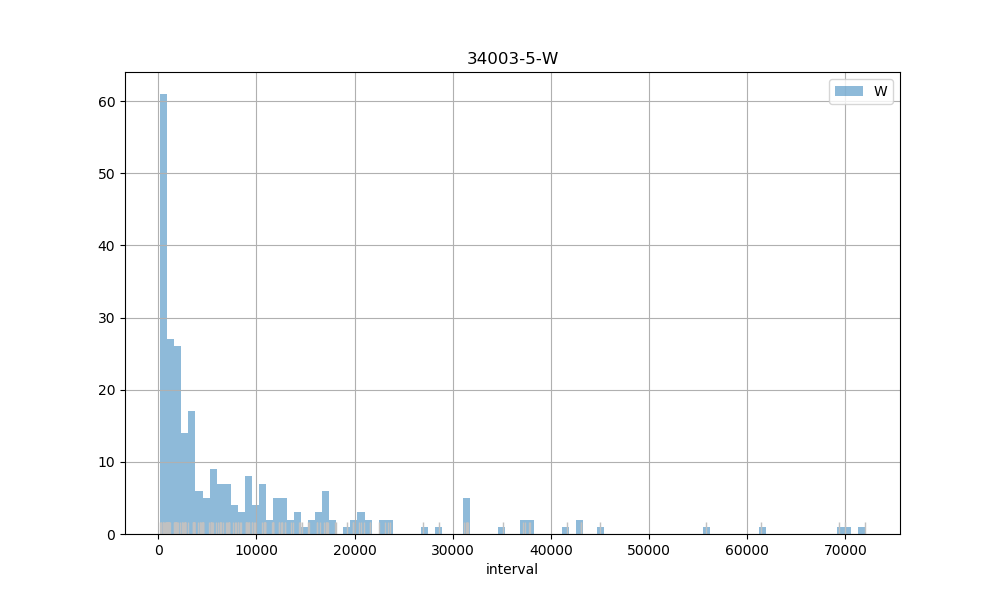

The table this chart was drawn from, first rows:
count, 269.00
mean, 8420
std, 12157
min, 197
25%, 924
50%, 3597
75%, 10824
max, 71982
